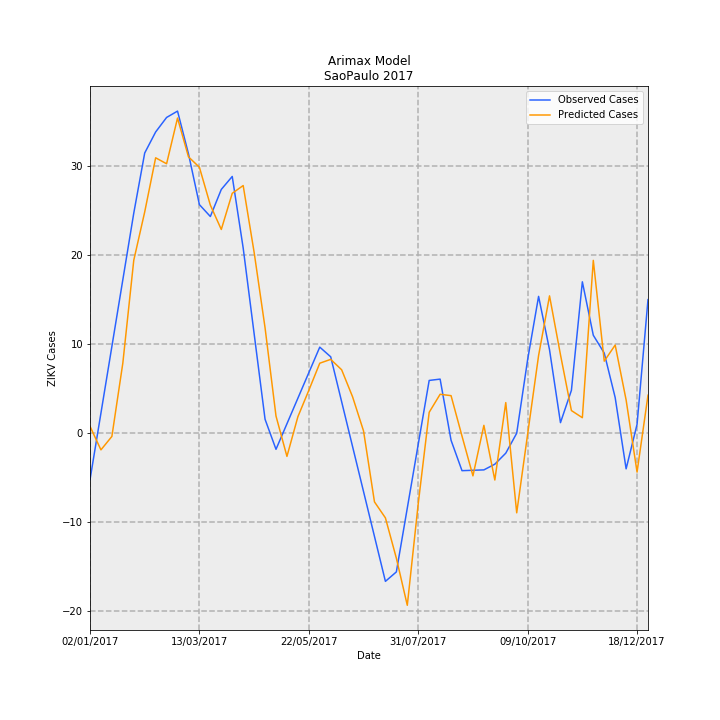

Source data for this figure (header and first rows):
Date, predictions_incidence, observed_incidence, Predicted Cases, Observed Cases, error
02/01/2017, 0.001716, -0.01159, 0.7739, -5.227, 6
09/01/2017, -0.004147, 0.005007, -1.87, 2.258, -4.128
16/01/2017, -0.0008004, 0.0216, -0.361, 9.742, -10.1
23/01/2017, 0.01745, 0.0382, 7.867, 17.23, -9.359
30/01/2017, 0.04306, 0.0548, 19.42, 24.71, -5.291
06/02/2017, 0.05509, 0.06977, 24.84, 31.46, -6.619
13/02/2017, 0.06858, 0.07501, 30.92, 33.83, -2.9
20/02/2017, 0.0671, 0.07862, 30.26, 35.46, -5.198
27/02/2017, 0.07848, 0.0802, 35.39, 36.17, -0.779
06/03/2017, 0.06882, 0.06958, 31.03, 31.38, -0.3429
13/03/2017, 0.06622, 0.05692, 29.86, 25.67, 4.194
20/03/2017, 0.05679, 0.05396, 25.61, 24.33, 1.276
27/03/2017, 0.05073, 0.0607, 22.88, 27.37, -4.495
03/04/2017, 0.05974, 0.06393, 26.94, 28.83, -1.892
10/04/2017, 0.06167, 0.04612, 27.81, 20.8, 7.013
17/04/2017, 0.04506, 0.0248, 20.32, 11.18, 9.14
24/04/2017, 0.02625, 0.003472, 11.84, 1.566, 10.27
01/05/2017, 0.004277, -0.004009, 1.929, -1.808, 3.737
08/05/2017, -0.005772, 0.002352, -2.603, 1.061, -3.664
15/05/2017, 0.004104, 0.008713, 1.851, 3.929, -2.078
22/05/2017, 0.01068, 0.01507, 4.817, 6.797, -1.981
29/05/2017, 0.01743, 0.02143, 7.86, 9.666, -1.806
05/06/2017, 0.01839, 0.01902, 8.292, 8.579, -0.2871
12/06/2017, 0.01579, 0.007841, 7.122, 3.536, 3.586
19/06/2017, 0.009057, -0.003342, 4.084, -1.507, 5.591
26/06/2017, 0.0005742, -0.01452, 0.259, -6.55, 6.809
03/07/2017, -0.0171, -0.02571, -7.711, -11.59, 3.881
10/07/2017, -0.02108, -0.03689, -9.506, -16.64, 7.129
17/07/2017, -0.03112, -0.03454, -14.03, -15.57, 1.541
24/07/2017, -0.04285, -0.01864, -19.32, -8.407, -10.92
31/07/2017, -0.01754, -0.002752, -7.912, -1.241, -6.671
07/08/2017, 0.005205, 0.01314, 2.347, 5.925, -3.578
14/08/2017, 0.009695, 0.01347, 4.372, 6.075, -1.703
21/08/2017, 0.009351, -0.00176, 4.217, -0.7939, 5.011
28/08/2017, -0.0007194, -0.009327, -0.3244, -4.206, 3.882
04/09/2017, -0.01062, -0.00923, -4.787, -4.162, -0.6253
11/09/2017, 0.00196, -0.009133, 0.8837, -4.118, 5.002
18/09/2017, -0.01165, -0.007713, -5.254, -3.478, -1.776
25/09/2017, 0.007624, -0.00497, 3.438, -2.241, 5.679
02/10/2017, -0.01982, 0.0, -8.939, 0.0, -8.939
09/10/2017, -0.0002189, 0.01834, -0.09873, 8.27, -8.369
16/10/2017, 0.01934, 0.03407, 8.723, 15.36, -6.64
23/10/2017, 0.0342, 0.02077, 15.42, 9.366, 6.056
30/10/2017, 0.01954, 0.00263, 8.813, 1.186, 7.627
06/11/2017, 0.00564, 0.01067, 2.543, 4.814, -2.271
13/11/2017, 0.003864, 0.0377, 1.742, 17.0, -15.26
20/11/2017, 0.04304, 0.02439, 19.41, 11.0, 8.409
27/11/2017, 0.01794, 0.01996, 8.089, 9.0, -0.9106
04/12/2017, 0.02195, 0.00887, 9.899, 4.0, 5.899
11/12/2017, 0.008277, -0.00887, 3.733, -4.0, 7.733
18/12/2017, -0.009684, 0.002218, -4.367, 1.0, -5.367
25/12/2017, 0.009467, 0.03326, 4.269, 15.0, -10.73
